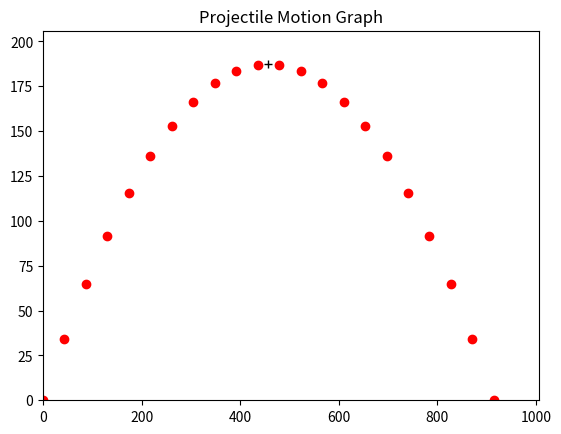

Recreate this plot in Python.
from math import sin, cos, atan2, degrees, radians, sqrt
import numpy as np
import pandas as pd
import matplotlib.pyplot as plt
from pylab import plot, show, title, xlabel, ylabel, xlim, ylim, grid

# VARIABLES
v_0: float = 74
launch_angle: float = radians(55)
num_pts_to_plot: int = 22
g: float = 9.81
initial_height: float = 0  # Set the initial height here

# CALCULATIONS
time: float = 2 * v_0 * sin(launch_angle) / g
evenly_spaced_instants = list(np.linspace(0, time, num=num_pts_to_plot, endpoint=True))
max_height: float = (v_0 ** 2 * sin(launch_angle) ** 2) / (2 * g) + initial_height
horiz_displacement: float = v_0 * time

# PRINTING RESULTS
print(
	f"\nAll values are rounded to 2 decimal places.\nMax height: {round(max_height, 2)}m\nTime of flight: {round(time, 2)}s\nHorizontal displacement: {round(horiz_displacement, 2)}m\n")

if launch_angle == 90:
	horiz_displacement = 0
	
def y_pos(instant):
	global v_0, launch_angle, g, initial_height
	return v_0 * instant * sin(launch_angle) - 0.5 * g * instant ** 2 + initial_height

# PLOTTING DATA
x = [instant * v_0 for instant in evenly_spaced_instants]
y = [y_pos(instant) for instant in evenly_spaced_instants]

# All points but the point of max height
df = pd.DataFrame({'Instant (s)': evenly_spaced_instants, 
					'x': x, 
					'y': y}, 
					dtype="float64")

# Point of max height
df2 = pd.DataFrame({"Instant (s)": 0.5 * time, 
					"x": 0.5 * horiz_displacement, 
					"y": max_height}, 
					index=[0],
					dtype="float64")

df = pd.concat([df, df2], axis=0).sort_values("Instant (s)").reset_index(drop=True)

fig, ax = plt.subplots()
points, = ax.plot(x, y, "ro")
max_height_point, = ax.plot(0.5 * horiz_displacement, max_height, "+", color="black")

ax.set_xlim(0, 1.1 * horiz_displacement)
ax.set_ylim(min(initial_height, 0), 1.1 * max_height)
ax.set_title("Projectile Motion Graph")

velocity_vector = None
angle_text = None
coord_text = None

def on_click(event):
	global velocity_vector, angle_text, coord_text

	if event.inaxes == ax:
		idx = np.searchsorted(x, event.xdata)
		if idx < len(x):
			point_x = x[idx]
			point_y = y[idx]

			# Remove velocity vector, angle text, and coordinates of other points
			if velocity_vector:
				velocity_vector.remove()
				angle_text.remove()
				coord_text.remove()

			# Display coordinates
			coord_str = f"({round(point_x, 2)}, {round(point_y, 2)})"
			print(f"Clicked point: {coord_str}")
			coord_text = ax.annotate(coord_str, xy=(point_x, point_y), xytext=(point_x + 10, point_y),
									 textcoords="data",
									 arrowprops=dict(arrowstyle="->"))

			# Calculate velocity vector and angle
			velocity = v_0 * cos(launch_angle)
			# angle = atan2(point_y - initial_height, point_x)
   			# Formula: v_y(t) = -g*t + vi_y
			angle = atan2(-g*evenly_spaced_instants[idx] + v_0*sin(launch_angle), velocity)

			
			# Display velocity vector
			dx = velocity * cos(angle)
			dy = velocity * sin(angle)
			
			print(velocity, dx, dy, round(degrees(angle), 1))
			velocity_vector = ax.arrow(point_x, point_y, dx, dy, width=0.5, head_width=6, head_length=8, color="blue")
			ax.plot([point_x - dx, point_x + dx], [point_y, point_y], "k:", linewidth=0.5)  # Draw dotted line

			# Display angle
			angle_deg = degrees(angle)
			print(angle, angle_deg)
			angle_text = ax.text(point_x + dx / 2, point_y - dy / 2, f"{round(angle_deg, 2)}°", color="blue",
								 fontsize=8)

			# Update the plot
			plt.draw()


fig.canvas.mpl_connect("button_press_event", on_click)

plt.show()
